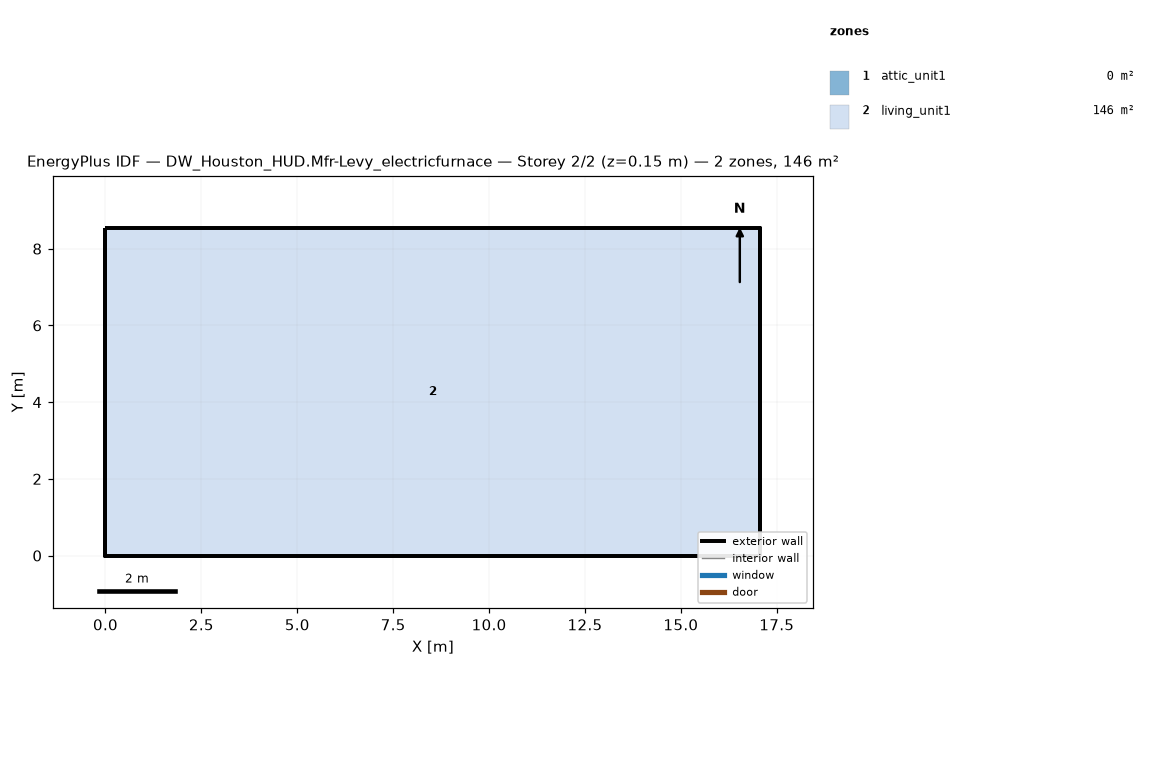
=== STOREY PLAN SPEC (per zone: floor XY polygon, exterior-wall plan segments, windows/doors) ===
zone 1: attic_unit1  (0.0 m²)
  exterior wall: (17.07, 0.00) – (17.07, 8.54) – (17.07, 4.27)  [12.8 m]
  exterior wall: (0.00, 8.54) – (0.00, 0.00) – (0.00, 4.27)  [12.8 m]
zone 2: living_unit1  (145.7 m²)
  floor: (0.00, 0.00) (0.00, 8.54) (17.07, 8.54) (17.07, 0.00)
  exterior wall: (0.00, 0.00) – (17.07, 0.00)  [17.1 m]
  exterior wall: (17.07, 0.00) – (17.07, 8.54)  [8.5 m]
  exterior wall: (17.07, 8.54) – (0.00, 8.54)  [17.1 m]
  exterior wall: (0.00, 8.54) – (0.00, 0.00)  [8.5 m]

=== DERIVED (storey summary) ===
Building: DW_Houston_HUD.Mfr-Levy_electricfurnace
Storey: 2 of 2  (floor level z = 0.15 m)
Storey gross floor area: 145.7 m²
Zones on this storey: 2
  - attic_unit1: floor 0.0 m²; exterior wall 25.6 m (5.7 m²); WWR 0.0%
  - living_unit1: floor 145.7 m²; exterior wall 51.2 m (117.1 m²); WWR 0.0%
Zone adjacency: (none detected)